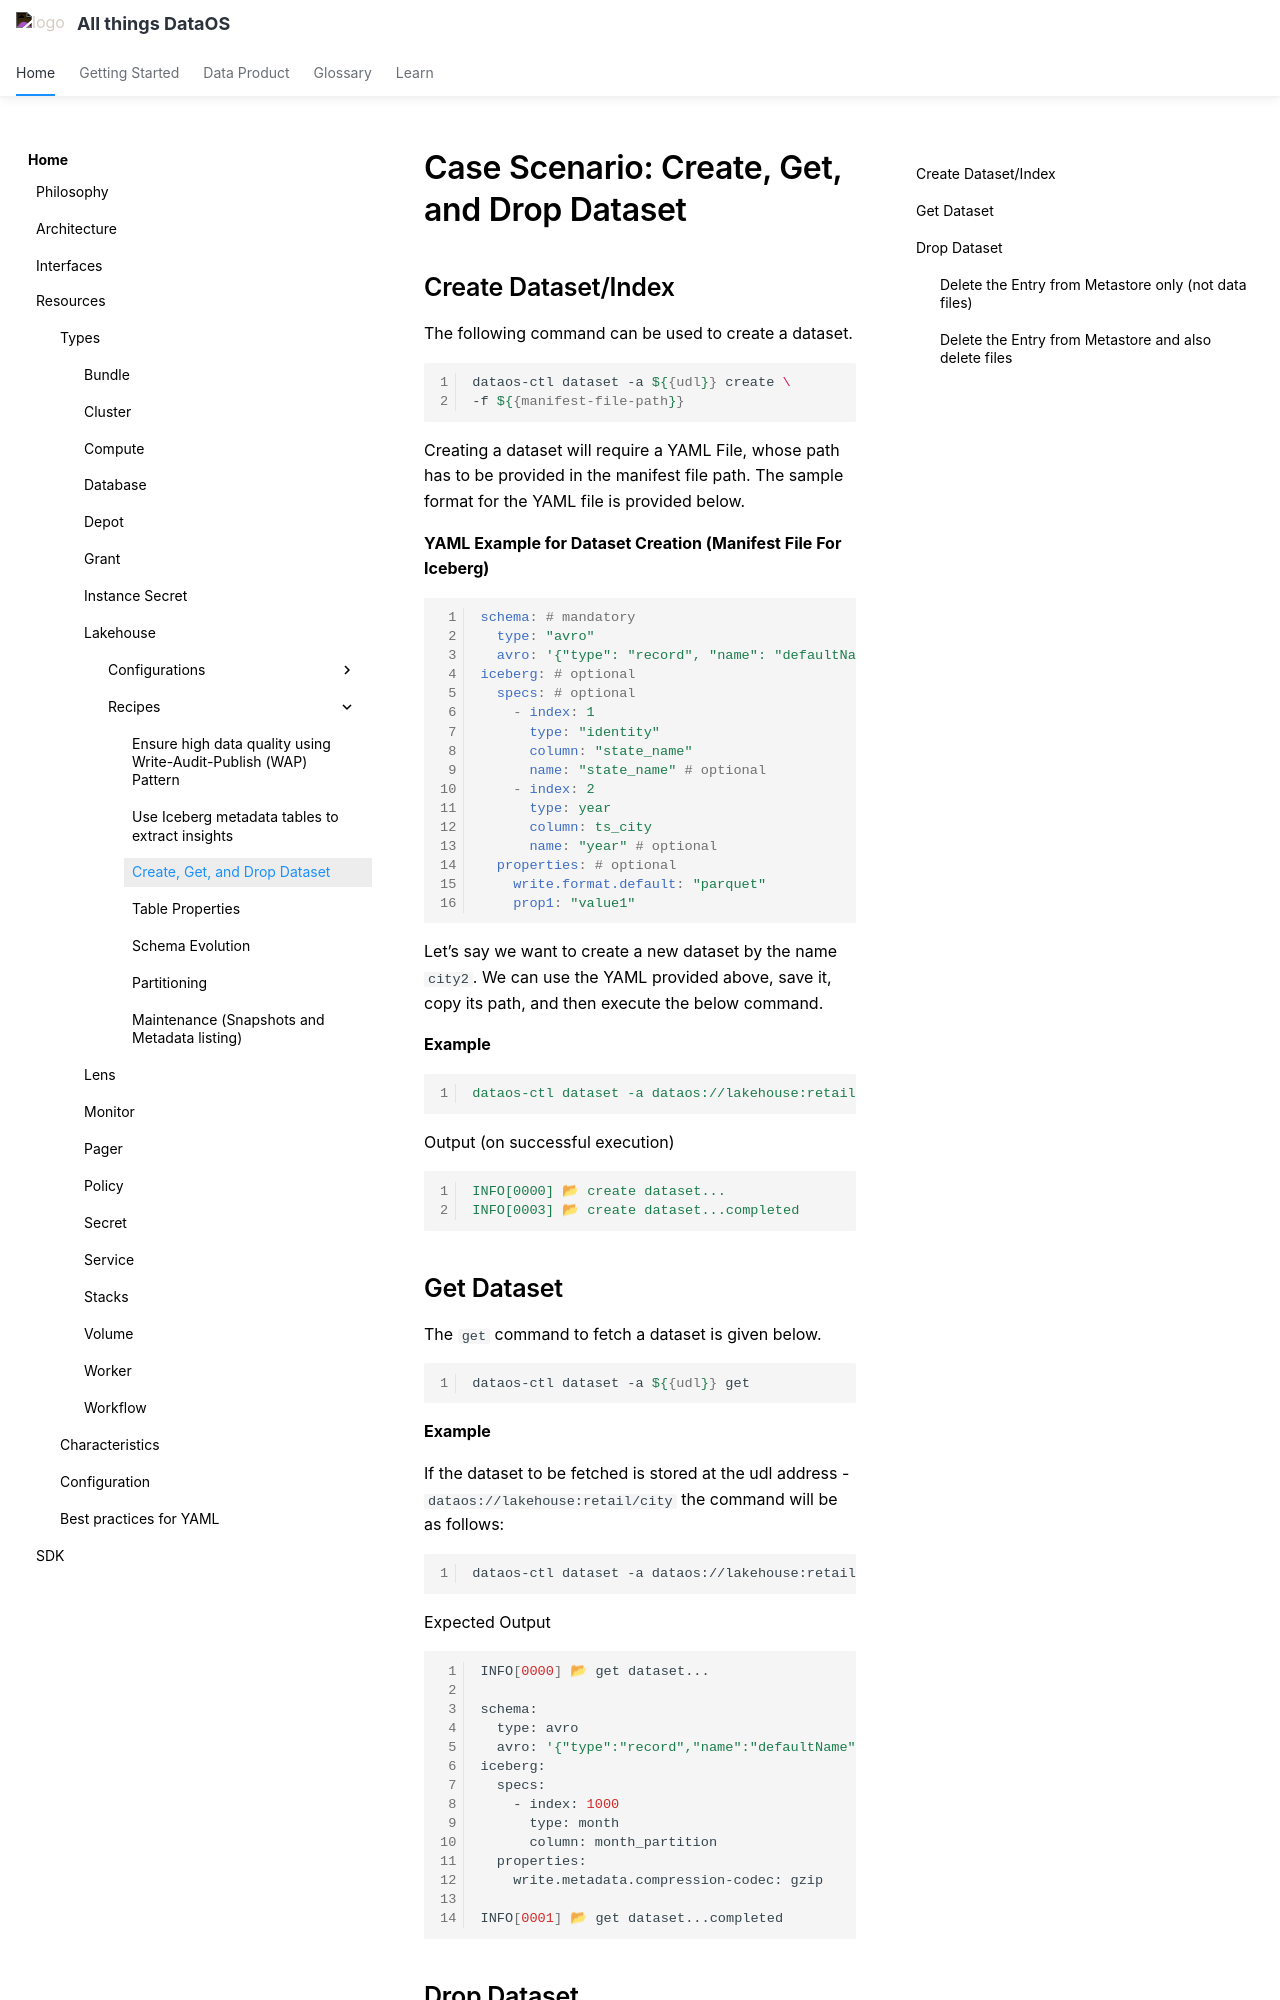

repository: moderndatacompany/dataos.info · page: resources/lakehouse/command_reference/case_scenario_create_fetch_and_drop_dataset/index.html · generator: mkdocs

# Case Scenario: Create, Get, and Drop Dataset

## Create Dataset/Index

The following command can be used to create a dataset.

```bash
dataos-ctl dataset -a ${{udl}} create \
-f ${{manifest-file-path}}
```

Creating a dataset will require a YAML File, whose path has to be provided in the manifest file path. The sample format for the YAML file is provided below.

**YAML Example for Dataset Creation (Manifest File For Iceberg)**

```yaml
schema: # mandatory
  type: "avro"
  avro: '{"type": "record", "name": "defaultName", "fields":[{"name": "__metadata", "type" :{"type": "map", "values": "string", "key-id":10, "value-id":11}, "field-id":1},{"name": "city_id", "type" :[ "null", "string"], "default":null, "field-id":2},{"name": "zip_code", "type" :[ "null", "int"], "default":null, "field-id":3},{"name": "city_name", "type" :[ "null", "string"], "default":null, "field-id":4},{"name": "county_name", "type" :[ "null", "string"], "default":null, "field-id":5},{"name": "state_code", "type" :[ "null", "string"], "default":null, "field-id":6},{"name": "state_name", "type" :[ "null", "string"], "default":null, "field-id":7},{"name": "version", "type": "string", "field-id":8},{"name": "ts_city", "type" :{"type": "long", "logicalType": "timestamp-micros", "adjust-to-utc":true}, "field-id":9}]}'
iceberg: # optional
  specs: # optional
    - index: 1
      type: "identity"
      column: "state_name"
      name: "state_name" # optional
    - index: 2
      type: year
      column: ts_city
      name: "year" # optional
  properties: # optional
    write.format.default: "parquet"
    prop1: "value1"
```

Let’s say we want to create a new dataset by the name `city2`. We can use the YAML provided above, save it, copy its path, and then execute the below command.

**Example**

```yaml
dataos-ctl dataset -a dataos://lakehouse:retail/city2 create -f /home/folder/new.yml
```

Output (on successful execution)

```yaml
INFO[0000] 📂 create dataset...                          
INFO[0003] 📂 create dataset...completed
```
